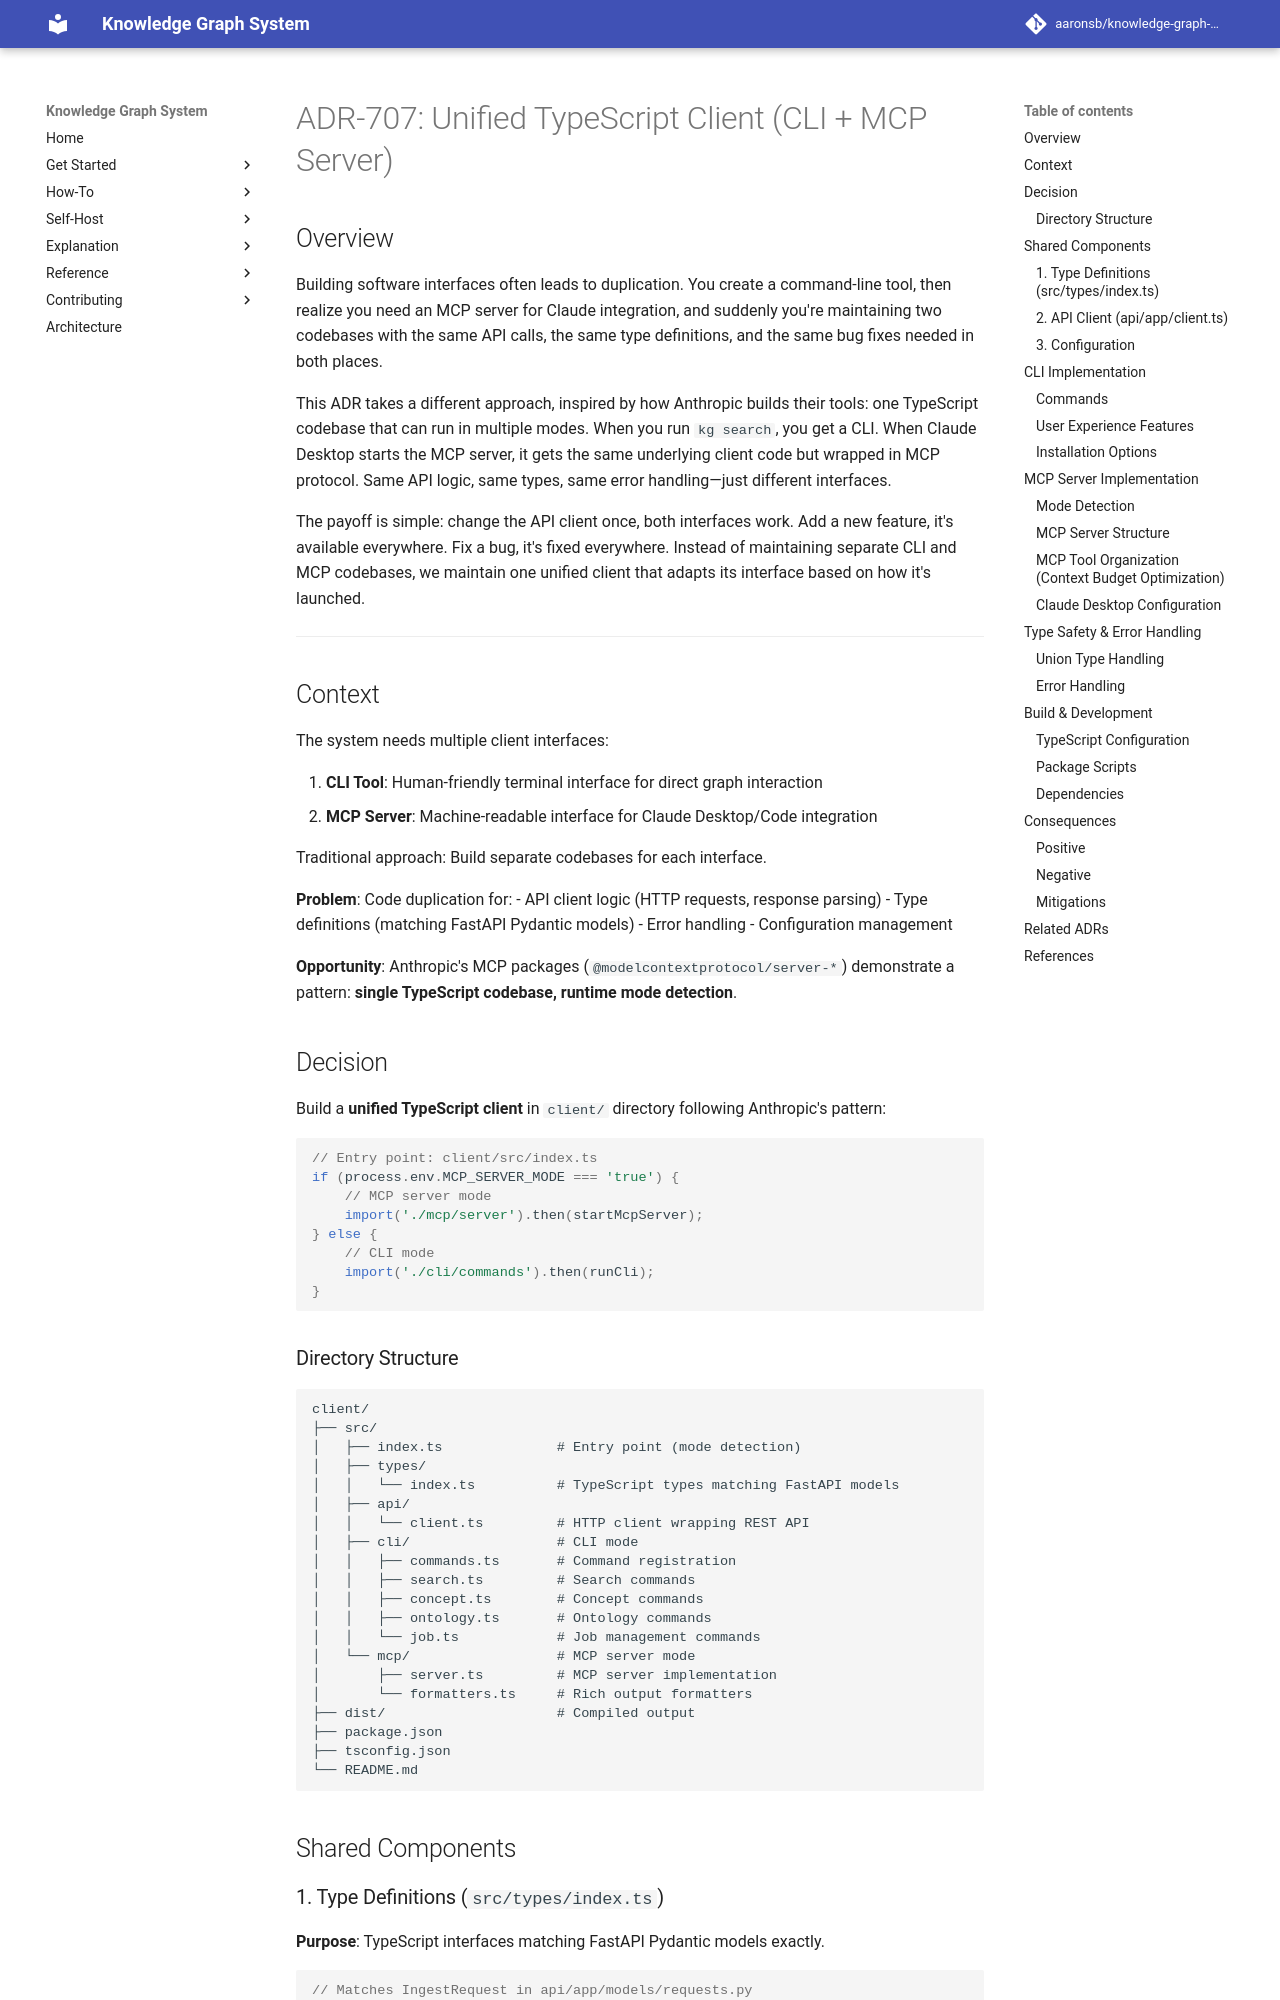

repository: aaronsb/knowledge-graph-system · page: architecture/user-interfaces/ADR-707-unified-typescript-client/index.html · generator: mkdocs

---
status: Accepted
date: 2025-10-06
deciders:
  - Development Team
related: []
---

# ADR-707: Unified TypeScript Client (CLI + MCP Server)

## Overview

Building software interfaces often leads to duplication. You create a command-line tool, then realize you need an MCP server for Claude integration, and suddenly you're maintaining two codebases with the same API calls, the same type definitions, and the same bug fixes needed in both places.

This ADR takes a different approach, inspired by how Anthropic builds their tools: one TypeScript codebase that can run in multiple modes. When you run `kg search`, you get a CLI. When Claude Desktop starts the MCP server, it gets the same underlying client code but wrapped in MCP protocol. Same API logic, same types, same error handling—just different interfaces.

The payoff is simple: change the API client once, both interfaces work. Add a new feature, it's available everywhere. Fix a bug, it's fixed everywhere. Instead of maintaining separate CLI and MCP codebases, we maintain one unified client that adapts its interface based on how it's launched.

---

## Context

The system needs multiple client interfaces:

1. **CLI Tool**: Human-friendly terminal interface for direct graph interaction
2. **MCP Server**: Machine-readable interface for Claude Desktop/Code integration

Traditional approach: Build separate codebases for each interface.

**Problem**: Code duplication for:
- API client logic (HTTP requests, response parsing)
- Type definitions (matching FastAPI Pydantic models)
- Error handling
- Configuration management

**Opportunity**: Anthropic's MCP packages (`@modelcontextprotocol/server-*`) demonstrate a pattern: **single TypeScript codebase, runtime mode detection**.

## Decision

Build a **unified TypeScript client** in `client/` directory following Anthropic's pattern:

```typescript
// Entry point: client/src/index.ts
if (process.env.MCP_SERVER_MODE === 'true') {
    // MCP server mode
    import('./mcp/server').then(startMcpServer);
} else {
    // CLI mode
    import('./cli/commands').then(runCli);
}
```
